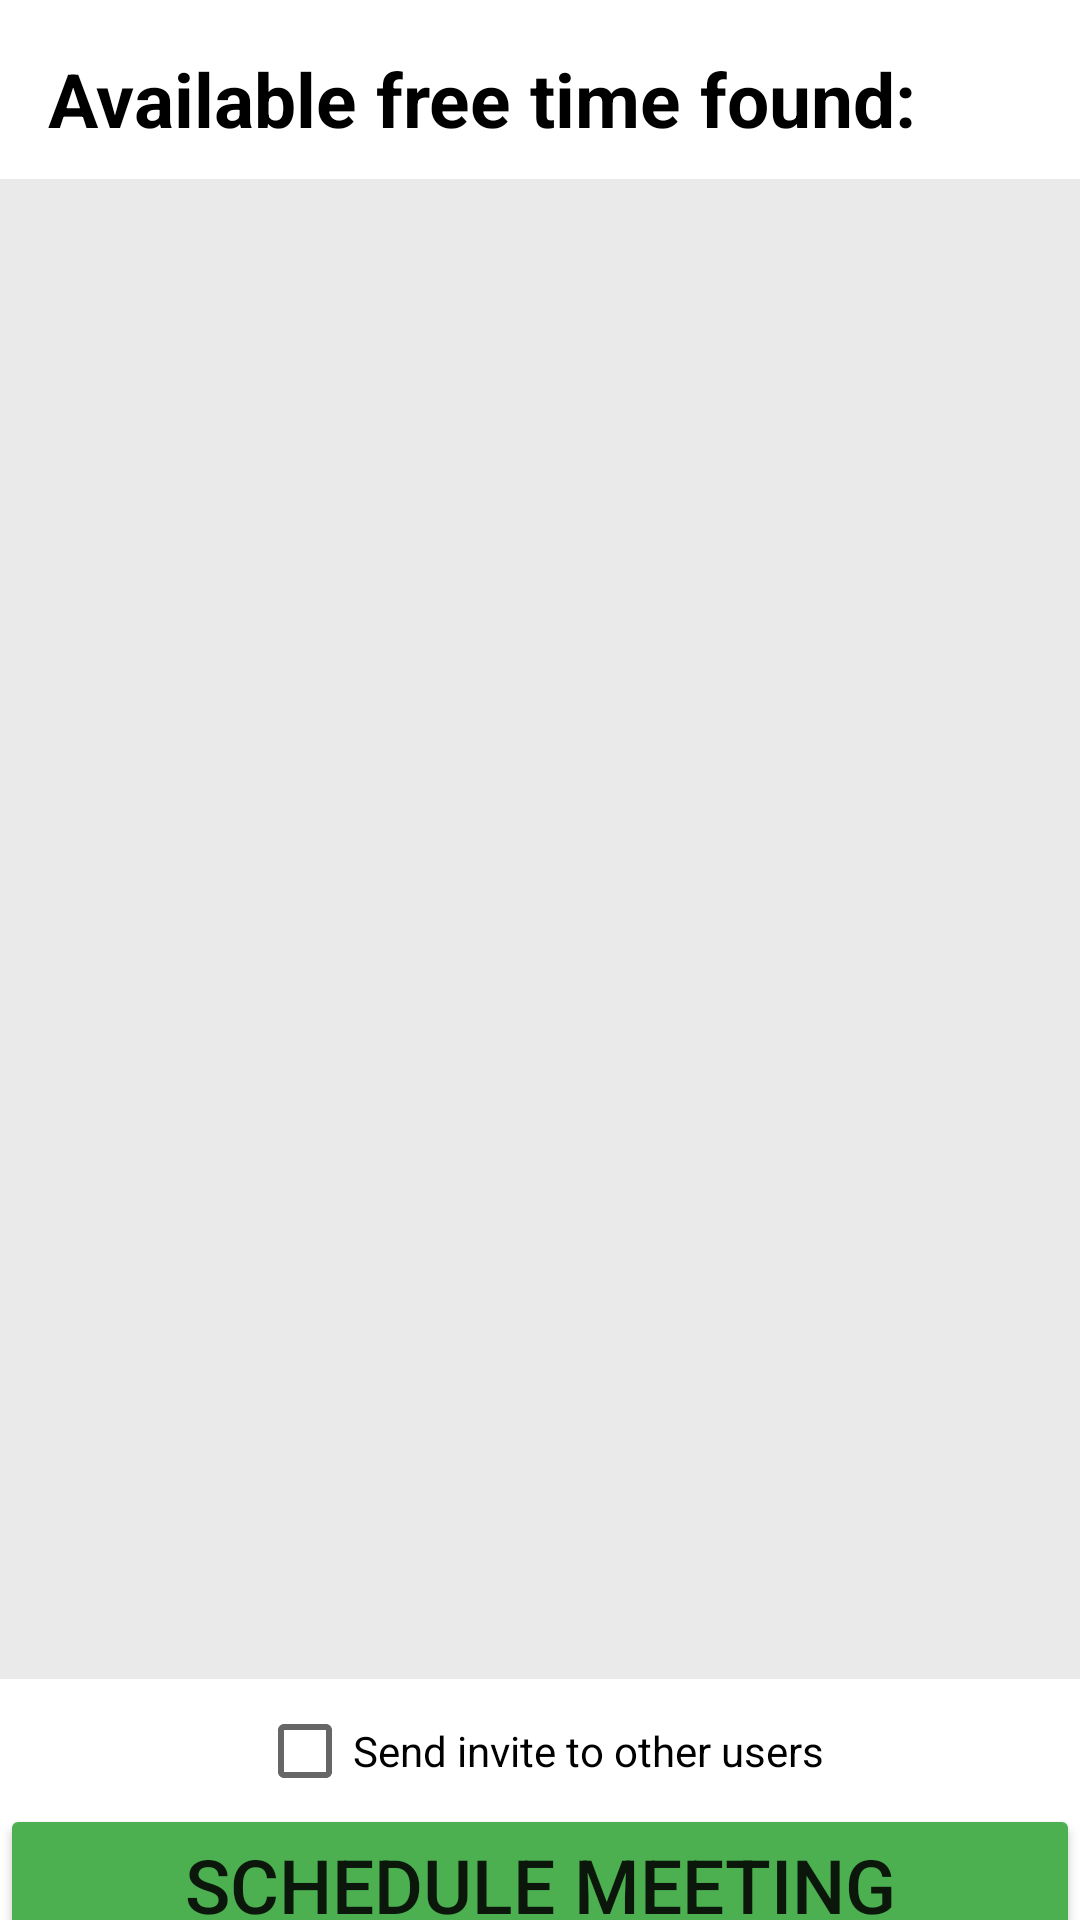

Android layout source for this screen:
<!-- AndroidManifest.xml: application theme Theme.SyncIn -->
<!-- res/layout/activity_schedule.xml -->
<?xml version="1.0" encoding="utf-8"?>

<androidx.constraintlayout.widget.ConstraintLayout xmlns:android="http://schemas.android.com/apk/res/android"
    xmlns:app="http://schemas.android.com/apk/res-auto"
    xmlns:tools="http://schemas.android.com/tools"
    android:layout_width="match_parent"
    android:layout_height="match_parent"
    tools:context=".ScheduleActivity">

    <TextView
        android:id="@+id/freeTimeTextView"
        android:layout_width="wrap_content"
        android:layout_height="wrap_content"
        android:layout_marginLeft="16dp"
        android:layout_marginTop="16dp"
        android:text="Available free time found:"
        android:textSize="25sp"
        android:textStyle="bold"
        android:textColor="@color/black"
        app:layout_constraintTop_toTopOf="parent"
        app:layout_constraintLeft_toLeftOf="parent"
        android:layout_marginStart="16dp" />

    <ScrollView
        android:id="@+id/freeTimeRadioGroupScrollView"
        android:layout_width="match_parent"
        android:layout_height="500dp"
        android:layout_marginTop="10dp"
        android:paddingLeft="16dp"
        android:paddingRight="16dp"
        android:background="@color/light_gray"
        app:layout_constraintTop_toBottomOf="@id/freeTimeTextView"
        app:layout_constraintLeft_toLeftOf="parent" >
    <RadioGroup
        android:id="@+id/freeTimeRadioGroup"
        android:layout_width="match_parent"
        android:layout_height="wrap_content"
        app:layout_constraintTop_toBottomOf="@id/freeTimeTextView"
        app:layout_constraintLeft_toLeftOf="parent" />
    </ScrollView>

    <CheckBox
        android:id="@+id/inviteOthersCheckBox"
        android:layout_width="wrap_content"
        android:layout_height="wrap_content"
        android:text="Send invite to other users"
        app:layout_constraintTop_toBottomOf="@id/freeTimeRadioGroupScrollView"
        app:layout_constraintLeft_toLeftOf="parent"
        app:layout_constraintRight_toRightOf="parent" />

    <Button
        android:id="@+id/scheduleActivityButton"
        android:layout_width="match_parent"
        android:layout_height="wrap_content"
        android:text="Schedule Meeting"
        android:textSize="25sp"
        android:backgroundTint="@color/green"
        app:layout_constraintBottom_toBottomOf="parent"
        app:layout_constraintTop_toBottomOf="@id/inviteOthersCheckBox"
        app:layout_constraintVertical_bias="0.3" />

</androidx.constraintlayout.widget.ConstraintLayout>
<!-- resources referenced by this layout -->
<resources>
  <color name="black">#FF000000</color>
  <color name="green">#4CAF50</color>
  <color name="light_gray">#EAEAEA</color>
  <style name="Theme.SyncIn" parent="Theme.MaterialComponents.DayNight.DarkActionBar">
          
          <item name="colorPrimary">#2196F3</item>
          <item name="colorPrimaryVariant">#03A9F4</item>
          <item name="colorOnPrimary">@color/white</item>
          
          <item name="colorSecondary">@color/purple_500</item>
          <item name="colorSecondaryVariant">@color/purple_700</item>
          <item name="colorOnSecondary">@color/black</item>
          
          <item name="android:statusBarColor" tools:targetApi="l">?attr/colorPrimaryVariant</item>
          
      </style>
  <color name="white">#FFFFFFFF</color>
  <color name="purple_500">#FF6200EE</color>
  <color name="purple_700">#FF3700B3</color>
</resources>
